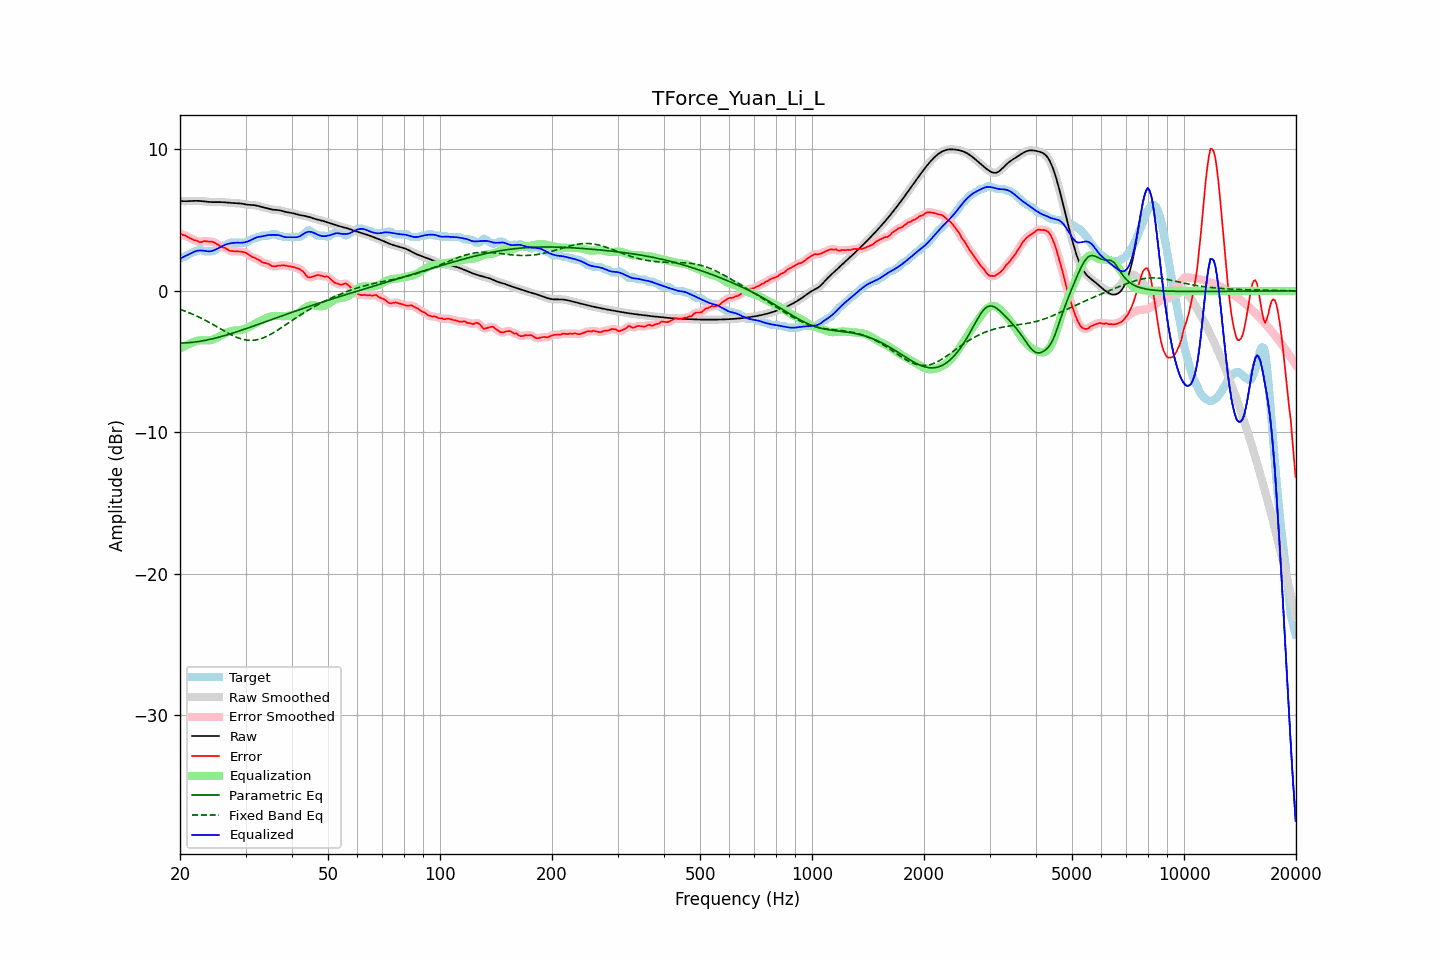

Source data for this figure (header and first rows):
frequency, raw, error, smoothed, error_smoothed, equalization, parametric_eq, fixed_band_eq, equalized_raw, equalized_smoothed, target
20.00, 6.36, 4.06, 6.36, 4.05, -4.08, -3.70, -1.30, 2.28, 2.28, 2.30
20.20, 6.35, 4.00, 6.35, 4.01, -4.02, -3.69, -1.34, 2.34, 2.34, 2.35
20.40, 6.35, 3.94, 6.35, 3.97, -3.95, -3.69, -1.38, 2.39, 2.39, 2.40
20.61, 6.34, 3.94, 6.34, 3.92, -3.90, -3.68, -1.43, 2.45, 2.45, 2.40
20.81, 6.34, 3.87, 6.34, 3.87, -3.84, -3.68, -1.47, 2.50, 2.50, 2.47
21.02, 6.35, 3.80, 6.35, 3.81, -3.79, -3.67, -1.51, 2.56, 2.56, 2.54
21.23, 6.35, 3.74, 6.35, 3.75, -3.74, -3.66, -1.56, 2.61, 2.61, 2.61
21.44, 6.36, 3.69, 6.36, 3.69, -3.69, -3.65, -1.61, 2.67, 2.67, 2.66
21.66, 6.36, 3.64, 6.36, 3.64, -3.64, -3.63, -1.66, 2.73, 2.73, 2.72
21.87, 6.37, 3.57, 6.37, 3.60, -3.59, -3.62, -1.71, 2.78, 2.78, 2.79
22.09, 6.37, 3.57, 6.37, 3.55, -3.55, -3.61, -1.76, 2.82, 2.82, 2.80
22.31, 6.37, 3.53, 6.37, 3.51, -3.52, -3.59, -1.81, 2.84, 2.84, 2.84
22.54, 6.36, 3.46, 6.36, 3.48, -3.51, -3.57, -1.87, 2.86, 2.86, 2.90
22.76, 6.35, 3.45, 6.35, 3.47, -3.50, -3.55, -1.92, 2.86, 2.86, 2.90
22.99, 6.34, 3.49, 6.34, 3.48, -3.49, -3.53, -1.98, 2.85, 2.85, 2.86
23.22, 6.33, 3.53, 6.33, 3.51, -3.49, -3.51, -2.04, 2.84, 2.84, 2.80
23.45, 6.32, 3.51, 6.32, 3.52, -3.50, -3.49, -2.10, 2.82, 2.82, 2.80
23.69, 6.30, 3.50, 6.30, 3.51, -3.50, -3.47, -2.16, 2.80, 2.80, 2.80
23.92, 6.29, 3.49, 6.29, 3.49, -3.50, -3.44, -2.22, 2.80, 2.80, 2.80
24.16, 6.28, 3.48, 6.28, 3.49, -3.48, -3.42, -2.28, 2.80, 2.80, 2.80
24.40, 6.28, 3.48, 6.28, 3.47, -3.45, -3.39, -2.35, 2.83, 2.83, 2.80
24.65, 6.28, 3.44, 6.28, 3.43, -3.41, -3.37, -2.41, 2.87, 2.87, 2.84
24.89, 6.28, 3.38, 6.28, 3.38, -3.36, -3.34, -2.48, 2.91, 2.92, 2.90
25.14, 6.28, 3.31, 6.28, 3.31, -3.31, -3.31, -2.54, 2.97, 2.97, 2.96
25.39, 6.28, 3.25, 6.28, 3.24, -3.26, -3.28, -2.61, 3.03, 3.02, 3.03
25.65, 6.28, 3.16, 6.28, 3.17, -3.19, -3.25, -2.67, 3.09, 3.09, 3.12
25.91, 6.28, 3.10, 6.28, 3.11, -3.13, -3.22, -2.74, 3.15, 3.15, 3.18
26.16, 6.27, 3.07, 6.27, 3.07, -3.06, -3.19, -2.80, 3.21, 3.21, 3.20
26.43, 6.26, 3.05, 6.26, 3.03, -3.00, -3.15, -2.87, 3.26, 3.26, 3.21
26.69, 6.25, 2.98, 6.25, 2.97, -2.95, -3.12, -2.93, 3.30, 3.30, 3.28
26.96, 6.24, 2.90, 6.24, 2.90, -2.91, -3.09, -2.99, 3.33, 3.33, 3.34
27.23, 6.23, 2.83, 6.23, 2.84, -2.87, -3.05, -3.05, 3.36, 3.36, 3.40
27.50, 6.22, 2.82, 6.22, 2.81, -2.84, -3.01, -3.11, 3.38, 3.38, 3.40
27.77, 6.21, 2.81, 6.21, 2.80, -2.82, -2.98, -3.17, 3.39, 3.39, 3.40
28.05, 6.21, 2.80, 6.21, 2.80, -2.80, -2.94, -3.22, 3.40, 3.40, 3.40
28.33, 6.20, 2.80, 6.20, 2.80, -2.79, -2.91, -3.27, 3.41, 3.41, 3.40
28.62, 6.20, 2.79, 6.20, 2.79, -2.79, -2.87, -3.31, 3.41, 3.41, 3.40
28.90, 6.19, 2.79, 6.19, 2.78, -2.78, -2.83, -3.35, 3.40, 3.40, 3.40
29.19, 6.17, 2.77, 6.17, 2.77, -2.77, -2.79, -3.39, 3.40, 3.40, 3.40
29.48, 6.16, 2.75, 6.16, 2.76, -2.74, -2.75, -3.42, 3.41, 3.41, 3.40
29.78, 6.14, 2.73, 6.14, 2.73, -2.71, -2.71, -3.45, 3.43, 3.43, 3.40
30.08, 6.11, 2.70, 6.12, 2.69, -2.66, -2.68, -3.47, 3.46, 3.46, 3.42
30.38, 6.10, 2.62, 6.10, 2.62, -2.61, -2.64, -3.49, 3.49, 3.49, 3.48
30.68, 6.08, 2.54, 6.09, 2.54, -2.55, -2.60, -3.49, 3.53, 3.53, 3.55
30.99, 6.08, 2.46, 6.08, 2.46, -2.49, -2.56, -3.50, 3.59, 3.59, 3.62
31.30, 6.07, 2.39, 6.07, 2.41, -2.43, -2.52, -3.50, 3.65, 3.65, 3.68
31.61, 6.06, 2.36, 6.06, 2.35, -2.36, -2.48, -3.49, 3.71, 3.70, 3.70
31.93, 6.05, 2.32, 6.05, 2.30, -2.29, -2.43, -3.47, 3.76, 3.76, 3.73
32.24, 6.02, 2.23, 6.02, 2.26, -2.23, -2.39, -3.45, 3.79, 3.79, 3.79
32.57, 6.00, 2.19, 6.00, 2.19, -2.18, -2.35, -3.42, 3.82, 3.82, 3.80
32.89, 5.96, 2.14, 5.96, 2.11, -2.12, -2.31, -3.39, 3.84, 3.84, 3.83
33.22, 5.93, 2.03, 5.93, 2.05, -2.07, -2.27, -3.35, 3.86, 3.86, 3.90
33.55, 5.90, 2.00, 5.90, 2.00, -2.02, -2.23, -3.31, 3.88, 3.88, 3.90
33.89, 5.87, 1.97, 5.87, 1.96, -1.96, -2.19, -3.26, 3.91, 3.91, 3.90
34.23, 5.84, 1.94, 5.84, 1.94, -1.91, -2.15, -3.21, 3.93, 3.93, 3.90
34.57, 5.81, 1.91, 5.81, 1.89, -1.86, -2.11, -3.16, 3.95, 3.95, 3.90
34.92, 5.78, 1.84, 5.78, 1.83, -1.82, -2.07, -3.10, 3.96, 3.96, 3.95
35.27, 5.76, 1.76, 5.76, 1.78, -1.80, -2.03, -3.03, 3.96, 3.96, 4.00
35.62, 5.74, 1.74, 5.74, 1.73, -1.78, -1.98, -2.97, 3.96, 3.96, 4.00
35.97, 5.73, 1.73, 5.73, 1.73, -1.77, -1.94, -2.90, 3.96, 3.96, 4.00
... 635 more rows
